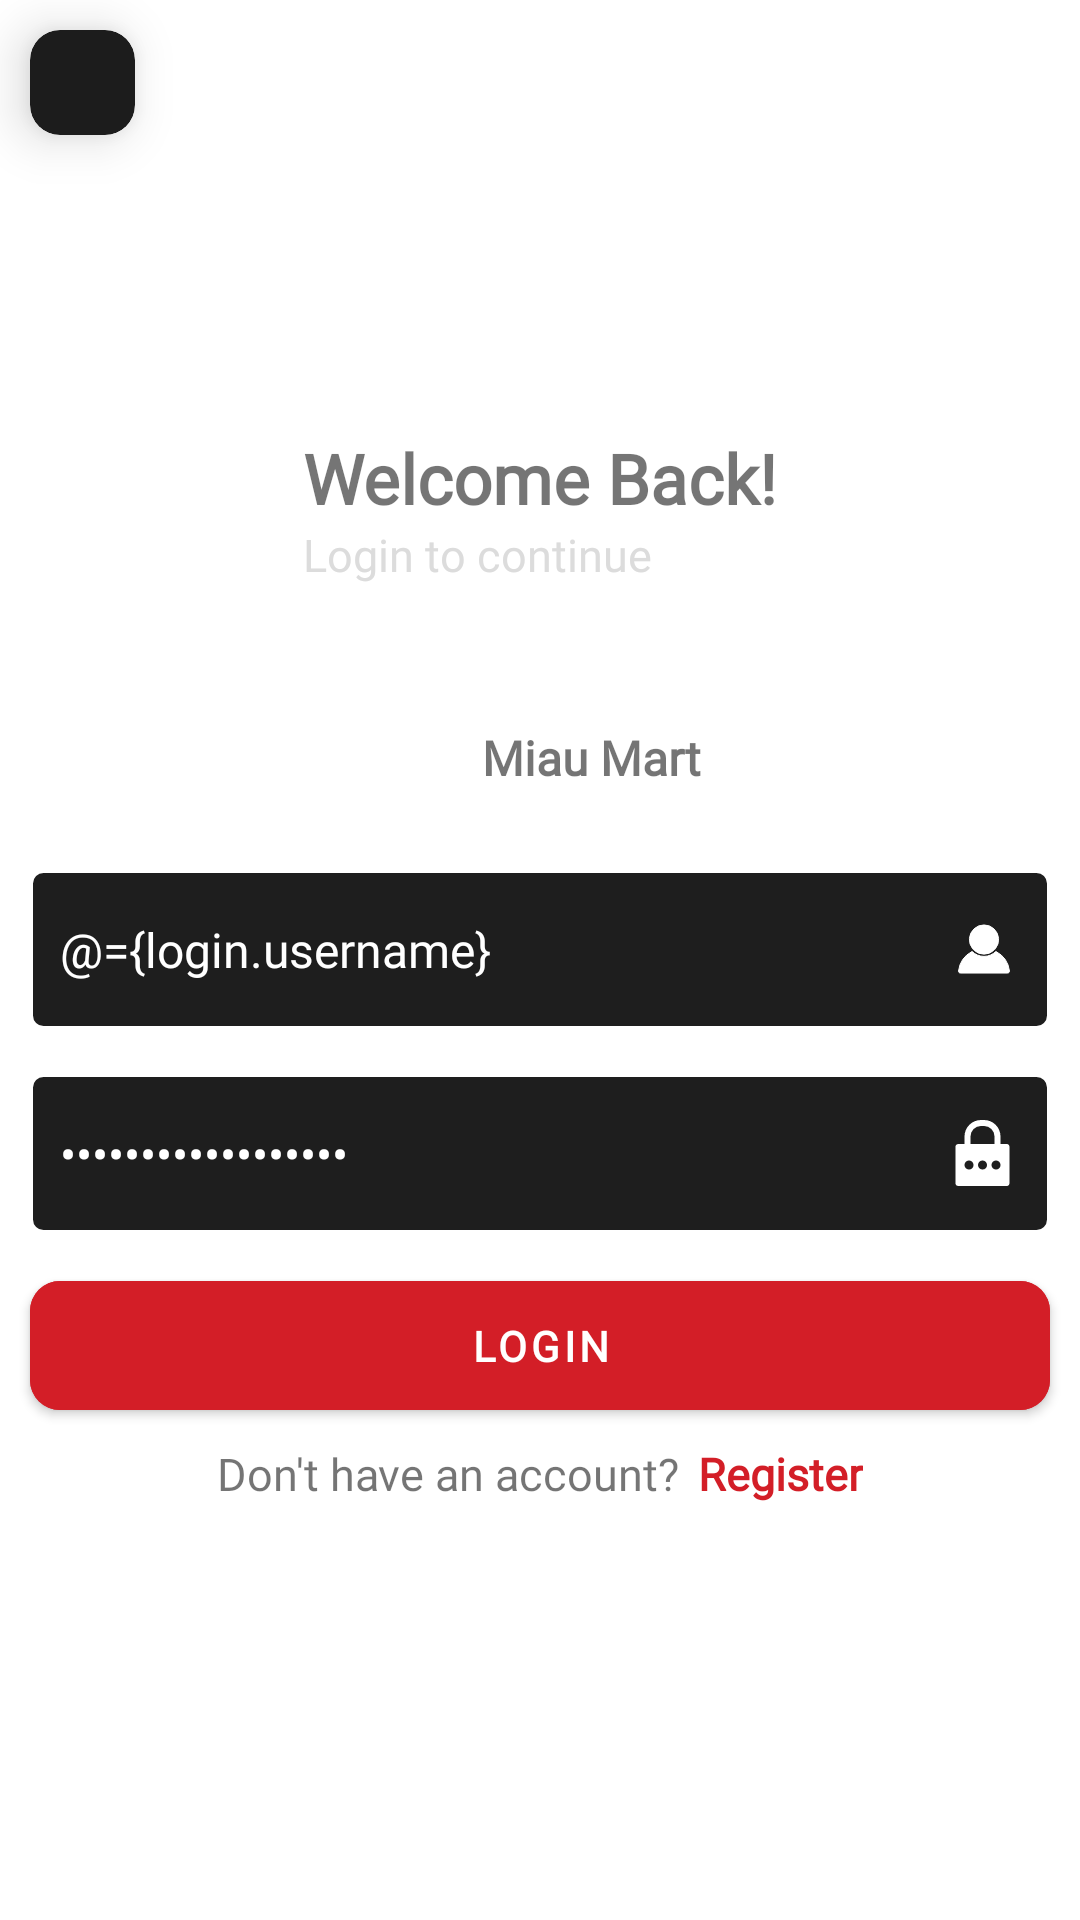

Here is an Android app screen rendered from its layout file. Give the layout XML and the strings, colors and styles it references.
<!-- AndroidManifest.xml: application theme Theme.MiauMart -->
<!-- res/layout/activity_login.xml -->
<?xml version="1.0" encoding="utf-8"?>
<layout xmlns:android="http://schemas.android.com/apk/res/android"
    xmlns:app="http://schemas.android.com/apk/res-auto"
    xmlns:tools="http://schemas.android.com/tools">

    <data>

        <variable
            name="login"
            type="com.daniel.miaumart.ui.viewModels.LoginViewModel" />
    </data>

    <androidx.constraintlayout.widget.ConstraintLayout
        android:id="@+id/login_layout"
        android:layout_width="match_parent"
        android:layout_height="match_parent"
        tools:context=".ui.activities.Login">

        <androidx.cardview.widget.CardView
            android:id="@+id/back_layout"
            android:layout_width="35dp"
            android:layout_height="35dp"
            android:layout_margin="10dp"
            android:backgroundTint="@color/rangoon_green"
            android:clickable="true"
            android:focusable="true"
            android:foreground="?attr/selectableItemBackground"
            app:cardCornerRadius="10dp"
            app:cardElevation="10dp"
            app:layout_constraintStart_toStartOf="parent"
            app:layout_constraintTop_toTopOf="parent">

            <ImageView
                android:layout_width="28dp"
                android:layout_height="28dp"
                android:layout_gravity="center"
                android:contentDescription="@string/back_layout"
                android:src="@drawable/ic_back" />

        </androidx.cardview.widget.CardView>

        <ScrollView
            android:layout_width="match_parent"
            android:layout_height="wrap_content"
            android:scrollbars="none"
            app:layout_constraintBottom_toBottomOf="parent"
            app:layout_constraintEnd_toEndOf="parent"
            app:layout_constraintStart_toStartOf="parent"
            app:layout_constraintTop_toBottomOf="@id/back_layout">

            <LinearLayout
                android:layout_width="match_parent"
                android:layout_height="wrap_content"
                android:layout_marginTop="40dp"
                android:gravity="center"
                android:orientation="vertical"
                android:paddingBottom="80dp">

                <LinearLayout
                    android:layout_width="wrap_content"
                    android:layout_height="wrap_content"
                    android:layout_marginBottom="40dp"
                    android:orientation="vertical">

                    <TextView
                        android:layout_width="wrap_content"
                        android:layout_height="wrap_content"
                        android:fontFamily="@font/roboto_medium"
                        android:text="@string/welcome_back"
                        android:textSize="23sp"
                        android:textStyle="bold" />

                    <TextView
                        android:layout_width="wrap_content"
                        android:layout_height="wrap_content"
                        android:fontFamily="@font/roboto_medium"
                        android:text="@string/login_to_continue"
                        android:textColor="@color/gainsboro"
                        android:textSize="15sp" />

                </LinearLayout>

                <LinearLayout
                    android:layout_width="wrap_content"
                    android:layout_height="wrap_content"
                    android:layout_marginBottom="20dp"
                    android:gravity="center"
                    android:orientation="horizontal">

                    <ImageView
                        android:layout_width="35dp"
                        android:layout_height="35dp"
                        android:contentDescription="@string/app_name"
                        android:src="@drawable/ic_app" />

                    <TextView
                        android:layout_width="wrap_content"
                        android:layout_height="wrap_content"
                        android:fontFamily="@font/roboto_medium"
                        android:text="@string/app_name"
                        android:textSize="16sp"
                        android:textStyle="bold" />

                </LinearLayout>

                <EditText
                    android:id="@+id/input_username"
                    android:layout_width="wrap_content"
                    android:layout_height="53dp"
                    android:layout_marginStart="10dp"
                    android:layout_marginEnd="10dp"
                    android:autofillHints="name"
                    android:background="@drawable/input_background"
                    android:drawableEnd="@drawable/ic_user"
                    android:fontFamily="@font/roboto_medium"
                    android:hint="@string/username"
                    android:inputType="textPersonName"
                    android:minWidth="380dp"
                    android:padding="10dp"
                    android:text="@={login.username}"
                    android:textColor="@color/white"
                    android:textColorHint="@color/gainsboro"
                    android:textSize="16sp" />

                <EditText
                    android:id="@+id/input_password"
                    android:layout_width="wrap_content"
                    android:layout_height="53dp"
                    android:layout_marginStart="10dp"
                    android:layout_marginTop="15dp"
                    android:layout_marginEnd="10dp"
                    android:autofillHints="password"
                    android:background="@drawable/input_background"
                    android:drawableEnd="@drawable/ic_password"
                    android:fontFamily="@font/roboto_medium"
                    android:hint="@string/password"
                    android:inputType="textPassword"
                    android:minWidth="380dp"
                    android:padding="10dp"
                    android:text="@={login.password}"
                    android:textColor="@color/white"
                    android:textColorHint="@color/gainsboro"
                    android:textSize="16sp" />

                <ProgressBar
                    android:id="@+id/login_progress_bar"
                    android:layout_width="wrap_content"
                    android:layout_height="wrap_content"
                    android:layout_marginTop="10dp"
                    android:visibility="gone" />

                <com.google.android.material.button.MaterialButton
                    android:id="@+id/login_button"
                    android:layout_width="wrap_content"
                    android:layout_height="55dp"
                    android:layout_marginStart="10dp"
                    android:layout_marginTop="10dp"
                    android:layout_marginEnd="10dp"
                    android:layout_marginBottom="5dp"
                    android:backgroundTint="@color/fire_engine_red"
                    android:fontFamily="@font/roboto_medium"
                    android:minWidth="380dp"
                    android:onClick="@{()->login.login()}"
                    android:text="@string/login"
                    android:textStyle="bold"
                    app:cornerRadius="10dp" />

                <LinearLayout
                    android:layout_width="wrap_content"
                    android:layout_height="wrap_content"
                    android:orientation="horizontal">

                    <TextView
                        android:layout_width="wrap_content"
                        android:layout_height="wrap_content"
                        android:fontFamily="@font/roboto_medium"
                        android:text="@string/don_t_have_an_account"
                        android:textSize="15sp" />

                    <TextView
                        android:id="@+id/redirect_to_register"
                        android:layout_width="wrap_content"
                        android:layout_height="wrap_content"
                        android:layout_marginStart="6dp"
                        android:clickable="true"
                        android:focusable="true"
                        android:fontFamily="@font/roboto_medium"
                        android:foreground="?attr/selectableItemBackground"
                        android:text="@string/register"
                        android:textColor="@color/fire_engine_red"
                        android:textSize="15sp"
                        android:textStyle="bold" />

                </LinearLayout>

            </LinearLayout>

        </ScrollView>

        <androidx.constraintlayout.widget.ConstraintLayout
            android:id="@+id/no_internet_access_layout_login"
            android:layout_width="match_parent"
            android:layout_height="50dp"
            android:layout_margin="10dp"
            android:background="@color/rangoon_green"
            android:visibility="gone"
            app:layout_constraintBottom_toBottomOf="parent"
            app:layout_constraintEnd_toEndOf="parent"
            app:layout_constraintStart_toStartOf="parent">

            <ImageView
                android:id="@+id/icon_wifi_off"
                android:layout_width="25dp"
                android:layout_height="25dp"
                android:layout_marginStart="10dp"
                android:contentDescription="@string/you_don_t_have_internet_access"
                android:src="@drawable/ic_wifi_off"
                app:layout_constraintBottom_toBottomOf="parent"
                app:layout_constraintStart_toStartOf="parent"
                app:layout_constraintTop_toTopOf="parent" />

            <TextView
                android:layout_width="wrap_content"
                android:layout_height="wrap_content"
                android:layout_marginStart="5dp"
                android:fontFamily="@font/roboto_medium"
                android:text="@string/you_don_t_have_internet_access"
                android:textColor="@color/gainsboro"
                android:textSize="15sp"
                app:layout_constraintBottom_toBottomOf="parent"
                app:layout_constraintStart_toEndOf="@id/icon_wifi_off"
                app:layout_constraintTop_toTopOf="parent" />

        </androidx.constraintlayout.widget.ConstraintLayout>

    </androidx.constraintlayout.widget.ConstraintLayout>
</layout>
<!-- resources referenced by this layout -->
<resources>
  <color name="fire_engine_red">#D31E27</color>
  <color name="gainsboro">#DCDCDC</color>
  <color name="rangoon_green">#1C1C1C</color>
  <color name="white">#FFFFFFFF</color>
  <!-- drawable ic_app: png bitmap (drawable, 1956 bytes) -->
  <!-- drawable ic_password (drawable) -->
  <?xml version="1.0" encoding="utf-8"?>
  <vector android:height="24dp" android:viewportHeight="48"
      android:viewportWidth="48" android:width="24dp" xmlns:android="http://schemas.android.com/apk/res/android">
      <path android:fillColor="#00000000"
          android:pathData="M0,0h48v48h-48z" android:strokeColor="#212121" android:strokeWidth="0.00048000000000000007"/>
      <path android:fillColor="#FFFFFF"
          android:pathData="M39,18L35,18L35,13A11,11 0,0 0,24 2L22,2A11,11 0,0 0,11 13v5L7,18a2,2 0,0 0,-2 2L5,44a2,2 0,0 0,2 2L39,46a2,2 0,0 0,2 -2L41,20A2,2 0,0 0,39 18ZM15,13a7,7 0,0 1,7 -7h2a7,7 0,0 1,7 7v5L15,18ZM14,35a3,3 0,1 1,3 -3A2.9,2.9 0,0 1,14 35ZM23,35a3,3 0,1 1,3 -3A2.9,2.9 0,0 1,23 35ZM32,35a3,3 0,1 1,3 -3A2.9,2.9 0,0 1,32 35Z"
          android:strokeColor="#FFFFFF" android:strokeWidth="0.00048000000000000007"/>
  </vector>
  <!-- drawable ic_user (drawable) -->
  <?xml version="1.0" encoding="utf-8"?>
  <vector android:height="24dp" android:viewportHeight="72"
      android:viewportWidth="72" android:width="24dp" xmlns:android="http://schemas.android.com/apk/res/android">
      <path android:fillColor="#FFFFFF"
          android:pathData="M12.54,60.05L59.46,60.05a2.11,2.11 0,0 0,1.6 -0.7A1.73,1.73 0,0 0,61.49 58,25.8 25.8,0 0,0 47.9,38.45a16.8,16.8 0,0 1,-23.8 0A25.8,25.8 0,0 0,10.51 58a1.75,1.75 0,0 0,0.43 1.38A2.11,2.11 0,0 0,12.54 60.05Z"
          android:strokeColor="#FFFFFF" android:strokeWidth="1"/>
      <path android:fillColor="#FFFFFF"
          android:pathData="M25.43,36.6c0.27,0.29 0.56,0.56 0.85,0.82a14.52,14.52 0,0 0,19.43 0,11.1 11.1,0 0,0 0.86,-0.82c0.27,-0.29 0.54,-0.58 0.79,-0.89a14.6,14.6 0,1 0,-22.72 0C24.89,36 25.16,36.31 25.43,36.6Z"
          android:strokeColor="#FFFFFF" android:strokeWidth="1"/>
  </vector>
  <!-- drawable input_background (drawable) -->
  <?xml version="1.0" encoding="utf-8"?>
  <shape xmlns:android="http://schemas.android.com/apk/res/android" android:shape="rectangle">
      <solid android:color="@color/dark_jungle_green"/>
      <corners android:radius="4dp"/>
      <stroke android:color="@color/white" android:width="1dp"/>
  </shape>
  <string name="app_name">Miau Mart</string>
  <string name="back_layout">back layout</string>
  <string name="don_t_have_an_account">Don\'t have an account?</string>
  <string name="login">Login</string>
  <string name="login_to_continue">Login to continue</string>
  <string name="password">Password</string>
  <string name="register">Register</string>
  <string name="username">Username</string>
  <string name="welcome_back">Welcome Back!</string>
  <string name="you_don_t_have_internet_access">You don\'t have internet access</string>
  <style name="Theme.MiauMart" parent="Theme.MaterialComponents.DayNight.DarkActionBar">
          
          <item name="colorPrimary">@color/purple_500</item>
          <item name="colorPrimaryVariant">@color/purple_700</item>
          <item name="colorOnPrimary">@color/white</item>
          
          <item name="colorSecondary">@color/teal_200</item>
          <item name="colorSecondaryVariant">@color/teal_700</item>
          <item name="colorOnSecondary">@color/black</item>
          
          <item name="android:statusBarColor">?attr/colorPrimaryVariant</item>
          
      </style>
  <color name="dark_jungle_green">#1E1E1E</color>
  <!-- not gathered from this repository: default colours our renderer supplied (Android Studio template values) -->
  <color name="purple_500">#FF6200EE</color>
  <color name="purple_700">#FF3700B3</color>
  <color name="teal_200">#FF03DAC5</color>
  <color name="teal_700">#FF018786</color>
  <color name="black">#FF000000</color>
</resources>
